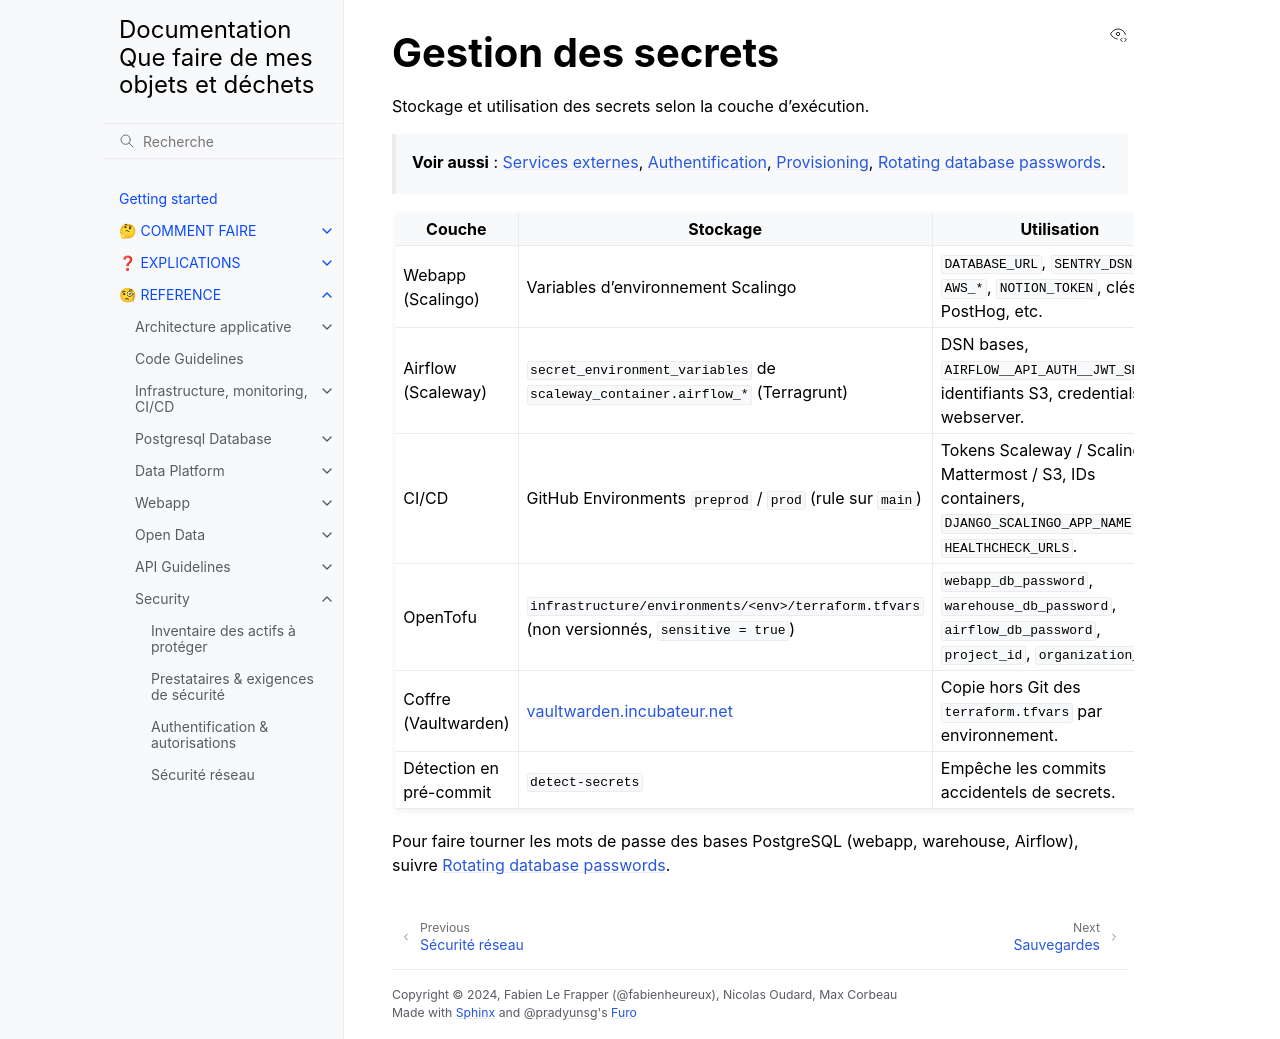

repository: incubateur-ademe/quefairedemesobjets · page: reference/security/secrets.html · generator: sphinx

# Gestion des secrets

Stockage et utilisation des secrets selon la couche d'exécution.

> **Voir aussi** : [Services externes](../architecture/external-services.md), [Authentification](authentication.md), [Provisioning](../infrastructure/provisioning.md), [Rotating database passwords](../../how-to/infrastructure/rotate_db_passwords.md).

| Couche                  | Stockage                                                                                  | Utilisation                                                                                                   |
| ----------------------- | ----------------------------------------------------------------------------------------- | ------------------------------------------------------------------------------------------------------------- |
| Webapp (Scalingo)       | Variables d'environnement Scalingo                                                        | `DATABASE_URL`, `SENTRY_DSN`, `AWS_*`, `NOTION_TOKEN`, clés PostHog, etc.                                     |
| Airflow (Scaleway)      | `secret_environment_variables` de `scaleway_container.airflow_*` (Terragrunt)             | DSN bases, `AIRFLOW__API_AUTH__JWT_SECRET`, identifiants S3, credentials webserver.                           |
| CI/CD                   | GitHub Environments `preprod` / `prod` (rule sur `main`)                                  | Tokens Scaleway / Scalingo / Mattermost / S3, IDs containers, `DJANGO_SCALINGO_APP_NAME`, `HEALTHCHECK_URLS`. |
| OpenTofu                | `infrastructure/environments/<env>/terraform.tfvars` (non versionnés, `sensitive = true`) | `webapp_db_password`, `warehouse_db_password`, `airflow_db_password`, `project_id`, `organization_id`.        |
| Coffre (Vaultwarden)    | [vaultwarden.incubateur.net](https://vaultwarden.incubateur.net)                          | Copie hors Git des `terraform.tfvars` par environnement.                                                      |
| Détection en pré-commit | `detect-secrets`                                                                          | Empêche les commits accidentels de secrets.                                                                   |

Pour faire tourner les mots de passe des bases PostgreSQL (webapp, warehouse, Airflow), suivre [Rotating database passwords](../../how-to/infrastructure/rotate_db_passwords.md).
